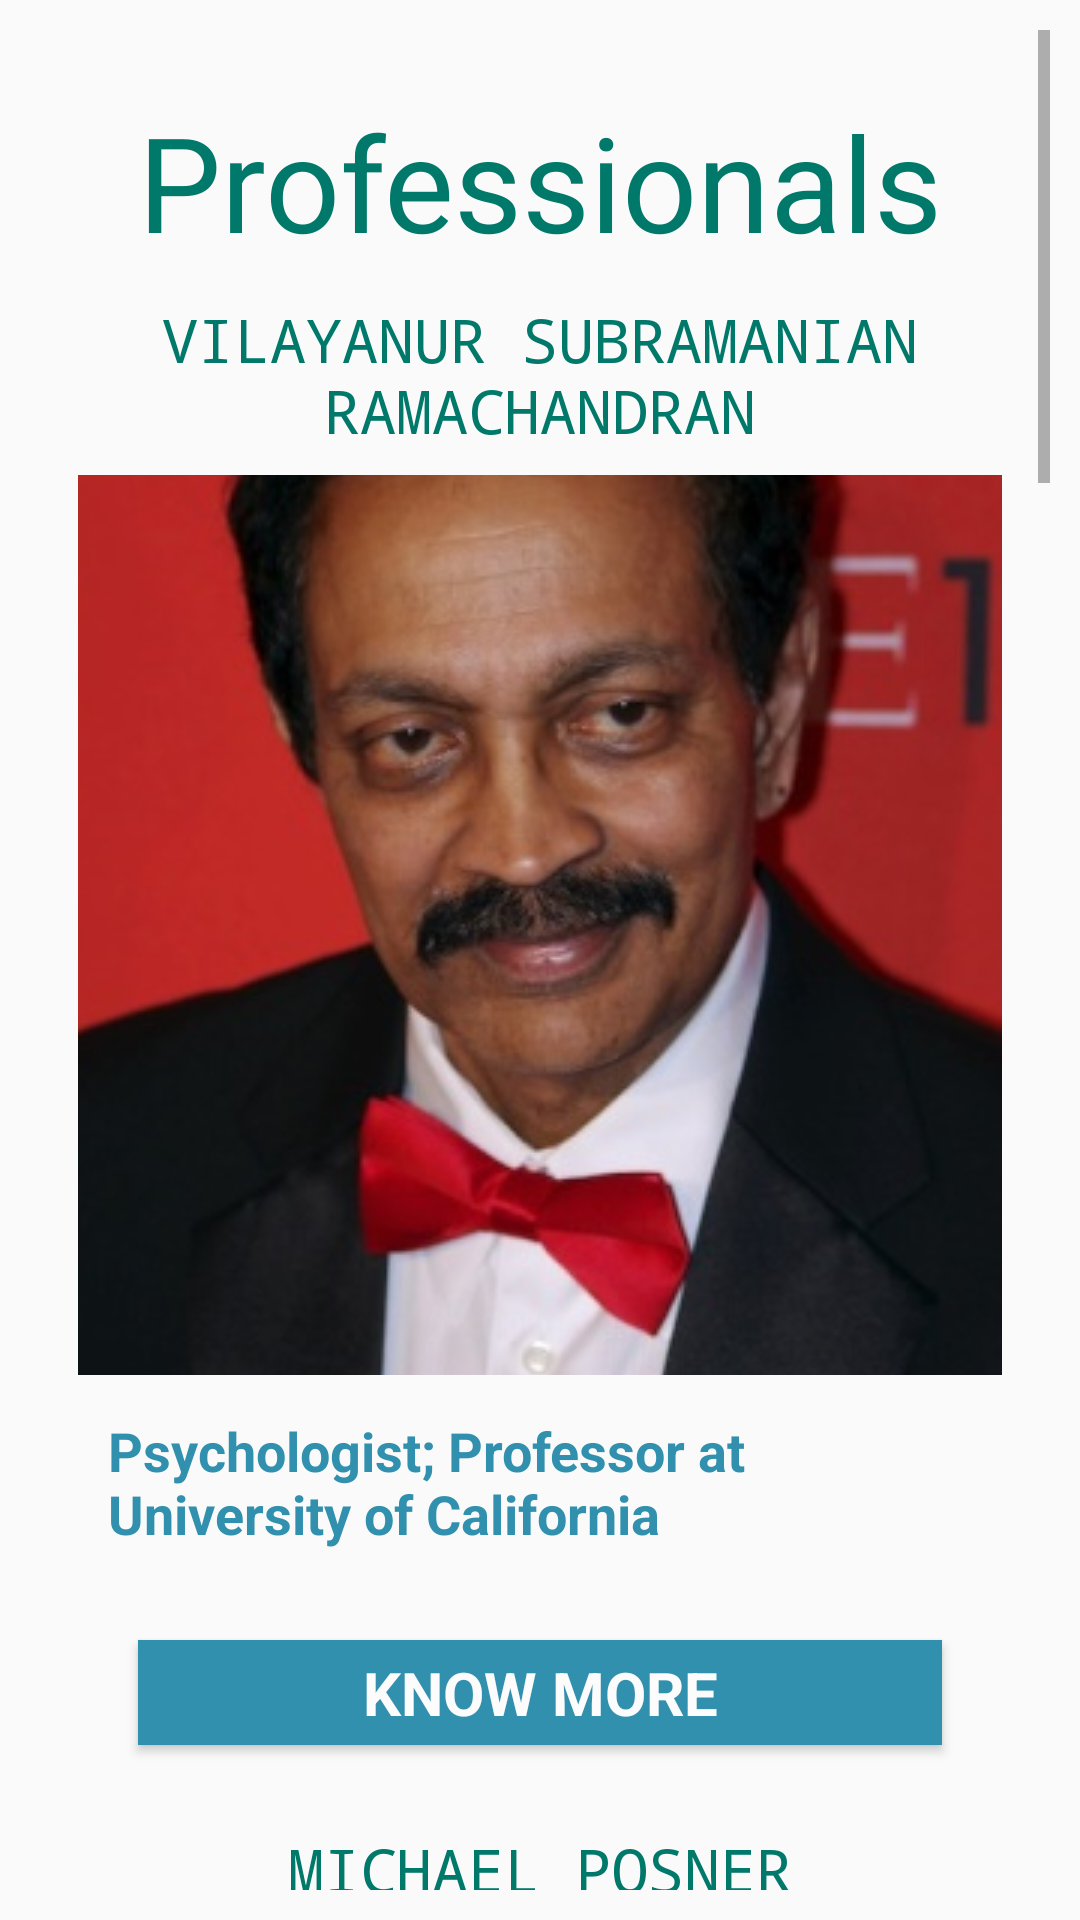

Layout XML and referenced resources for this Android screen:
<!-- AndroidManifest.xml: application theme AppTheme -->
<!-- res/layout/experts_dp.xml -->
<ScrollView xmlns:android="http://schemas.android.com/apk/res/android"
    android:layout_width="fill_parent"
    android:layout_height="wrap_content"
    android:orientation="vertical"
    android:padding="10dp"
    android:fillViewport="true">

    <LinearLayout xmlns:android="http://schemas.android.com/apk/res/android"
        xmlns:tools="http://schemas.android.com/tools"
        android:layout_width="match_parent"
        android:layout_height="match_parent"
        android:paddingBottom="@dimen/activity_vertical_margin"
        android:paddingLeft="@dimen/activity_horizontal_margin"
        android:paddingRight="@dimen/activity_horizontal_margin"
        android:paddingTop="@dimen/activity_vertical_margin"
        android:orientation ="vertical"
        >

        <TextView
            android:layout_height="wrap_content"
            android:layout_width="match_parent"
            android:textSize="44sp"
            android:textColor="#00796b"
            android:padding="5dp"
            android:textAlignment="center"
            android:text="Professionals"
            android:fontFamily="roboto_thin" />


        <TextView
            android:layout_height="wrap_content"
            android:layout_width="match_parent"
            android:textSize="20sp"
            android:textColor="#00796b"
            android:padding="5dp"
            android:layout_marginBottom="3dp"
            android:textAlignment="center"
            android:text="VILAYANUR SUBRAMANIAN RAMACHANDRAN"
            android:fontFamily="monospace"/>

        <ImageView
            android:layout_height="300dp"
            android:src="@drawable/exp1dp"
            android:layout_width="match_parent"
            android:scaleType="center"
            android:layout_marginBottom="3dp"/>
        <TextView
            android:layout_width="wrap_content"
            android:layout_height="wrap_content"
            android:layout_margin="10dp"
            android:layout_weight="1"
            android:textStyle="bold"
            android:textColor="#3190AD"
            android:text="Psychologist; Professor at University of California"
            android:textSize="18dp"
            />
        <Button
            android:layout_weight="2"
            android:gravity="center"
            android:layout_width="match_parent"
            android:layout_height="35dp"
            android:layout_margin="20dp"
            android:textSize="20dp"
            android:layout_marginTop="10dp"
            android:fontFamily="roboto_thin"
            android:textColor="#FCFCFC"
            android:textStyle="bold"
            android:background="#3190AD"
            android:text="Know more" />

        <TextView
            android:layout_height="wrap_content"
            android:layout_width="match_parent"
            android:textSize="20sp"
            android:textColor="#00796b"
            android:padding="5dp"
            android:layout_marginTop="3dp"
            android:layout_marginBottom="3dp"
            android:textAlignment="center"
            android:text="MICHAEL POSNER"
            android:fontFamily="monospace" />

        <ImageView
            android:layout_height="370dp"
            android:src="@drawable/exp2dp"
            android:layout_width="match_parent"
            android:scaleType="center"
            android:layout_marginBottom="3dp"/>
        <TextView
            android:layout_width="wrap_content"
            android:layout_height="wrap_content"
            android:layout_margin="10dp"
            android:layout_weight="1"
            android:textStyle="bold"
            android:textColor="#3190AD"
            android:text="Psychologist; Professor at University of Oregon"
            android:textSize="18dp"
            />
        <Button
            android:layout_weight="2"
            android:gravity="center"
            android:layout_width="match_parent"
            android:layout_height="35dp"
            android:layout_margin="20dp"
            android:textSize="20dp"
            android:layout_marginTop="10dp"
            android:fontFamily="roboto_thin"
            android:textColor="#FCFCFC"
            android:textStyle="bold"
            android:background="#3190AD"
            android:text="Know more" />


        <TextView
            android:layout_height="wrap_content"
            android:layout_width="match_parent"
            android:textSize="20sp"
            android:textColor="#00796b"
            android:padding="5dp"
            android:layout_marginBottom="3dp"
            android:textAlignment="center"
            android:text="ROBERT J. PLOMIN"
            android:fontFamily="monospace" />

        <ImageView
            android:layout_height="300dp"
            android:src="@drawable/exp3dp"
            android:layout_width="match_parent"
            android:scaleType="center"
            android:layout_marginBottom="3dp"/>
        <TextView
            android:layout_width="wrap_content"
            android:layout_height="wrap_content"
            android:layout_margin="10dp"
            android:layout_weight="1"
            android:textStyle="bold"
            android:textColor="#3190AD"
            android:text="Psychologist; Professor at University of King's College"
            android:textSize="18dp"
            />
        <Button
            android:layout_weight="2"
            android:gravity="center"
            android:layout_width="match_parent"
            android:layout_height="35dp"
            android:layout_margin="20dp"
            android:textSize="20dp"
            android:layout_marginTop="10dp"
            android:fontFamily="roboto_thin"
            android:textColor="#FCFCFC"
            android:textStyle="bold"
            android:background="#3190AD"
            android:text="Know more" />

        <TextView
            android:layout_height="wrap_content"
            android:layout_width="match_parent"
            android:textSize="20sp"
            android:textColor="#00796b"
            android:padding="5dp"
            android:layout_marginBottom="3dp"
            android:textAlignment="center"
            android:text="ELIZABETH LOFTUS"
            android:fontFamily="monospace" />

        <ImageView
            android:layout_height="300dp"
            android:src="@drawable/exp4dp"
            android:layout_width="match_parent"
            android:scaleType="center"
            android:layout_marginBottom="5dp"/>
        <TextView
            android:layout_width="wrap_content"
            android:layout_height="wrap_content"
            android:layout_margin="10dp"
            android:layout_weight="1"
            android:textStyle="bold"
            android:textColor="#3190AD"
            android:text="Psychologist; Professor at University of California"
            android:textSize="18dp"
            />
        <Button
            android:layout_weight="2"
            android:gravity="center"
            android:layout_width="match_parent"
            android:layout_height="35dp"
            android:layout_margin="20dp"
            android:textSize="20dp"
            android:layout_marginTop="10dp"
            android:fontFamily="roboto_thin"
            android:textColor="#FCFCFC"
            android:textStyle="bold"
            android:background="#3190AD"
            android:text="Know more" />

        <TextView
            android:layout_height="wrap_content"
            android:layout_width="match_parent"
            android:textSize="20sp"
            android:textColor="#00796b"
            android:padding="5dp"
            android:layout_marginBottom="3dp"
            android:textAlignment="center"
            android:text="IRVING GOTTESMAN"
            android:fontFamily="monospace" />

        <ImageView
            android:layout_height="300dp"
            android:src="@drawable/exp5dp"
            android:layout_width="match_parent"
            android:scaleType="center"
            android:layout_marginBottom="5dp"/>
        <TextView
            android:layout_width="wrap_content"
            android:layout_height="wrap_content"
            android:layout_margin="10dp"
            android:layout_weight="1"
            android:textStyle="bold"
            android:textColor="#3190AD"
            android:text="Psychologist; Professor at University of Minnesota"
            android:textSize="18dp"
            />

        <Button
            android:layout_weight="2"
            android:gravity="center"
            android:layout_width="match_parent"
            android:layout_height="35dp"
            android:layout_margin="20dp"
            android:textSize="20dp"
            android:layout_marginTop="10dp"
            android:fontFamily="roboto_thin"
            android:textColor="#FCFCFC"
            android:textStyle="bold"
            android:background="#3190AD"
            android:text="Know more" />

    </LinearLayout>
</ScrollView>
<!-- resources referenced by this layout -->
<resources>
  <dimen name="activity_horizontal_margin">16dp</dimen>
  <dimen name="activity_vertical_margin">16dp</dimen>
  <!-- drawable exp1dp: png bitmap (drawable, 233786 bytes) -->
  <!-- drawable exp2dp: png bitmap (drawable, 366797 bytes) -->
  <!-- drawable exp3dp: png bitmap (drawable, 307836 bytes) -->
  <!-- drawable exp4dp: png bitmap (drawable, 503370 bytes) -->
  <!-- drawable exp5dp: png bitmap (drawable, 348231 bytes) -->
  <style name="AppTheme" parent="Theme.AppCompat.Light.DarkActionBar">
          
          <item name="colorPrimary">#3190AD</item>
          <item name="colorPrimaryDark">#164F61</item>
          <item name="colorAccent">#C64BD1</item>
      </style>
</resources>
